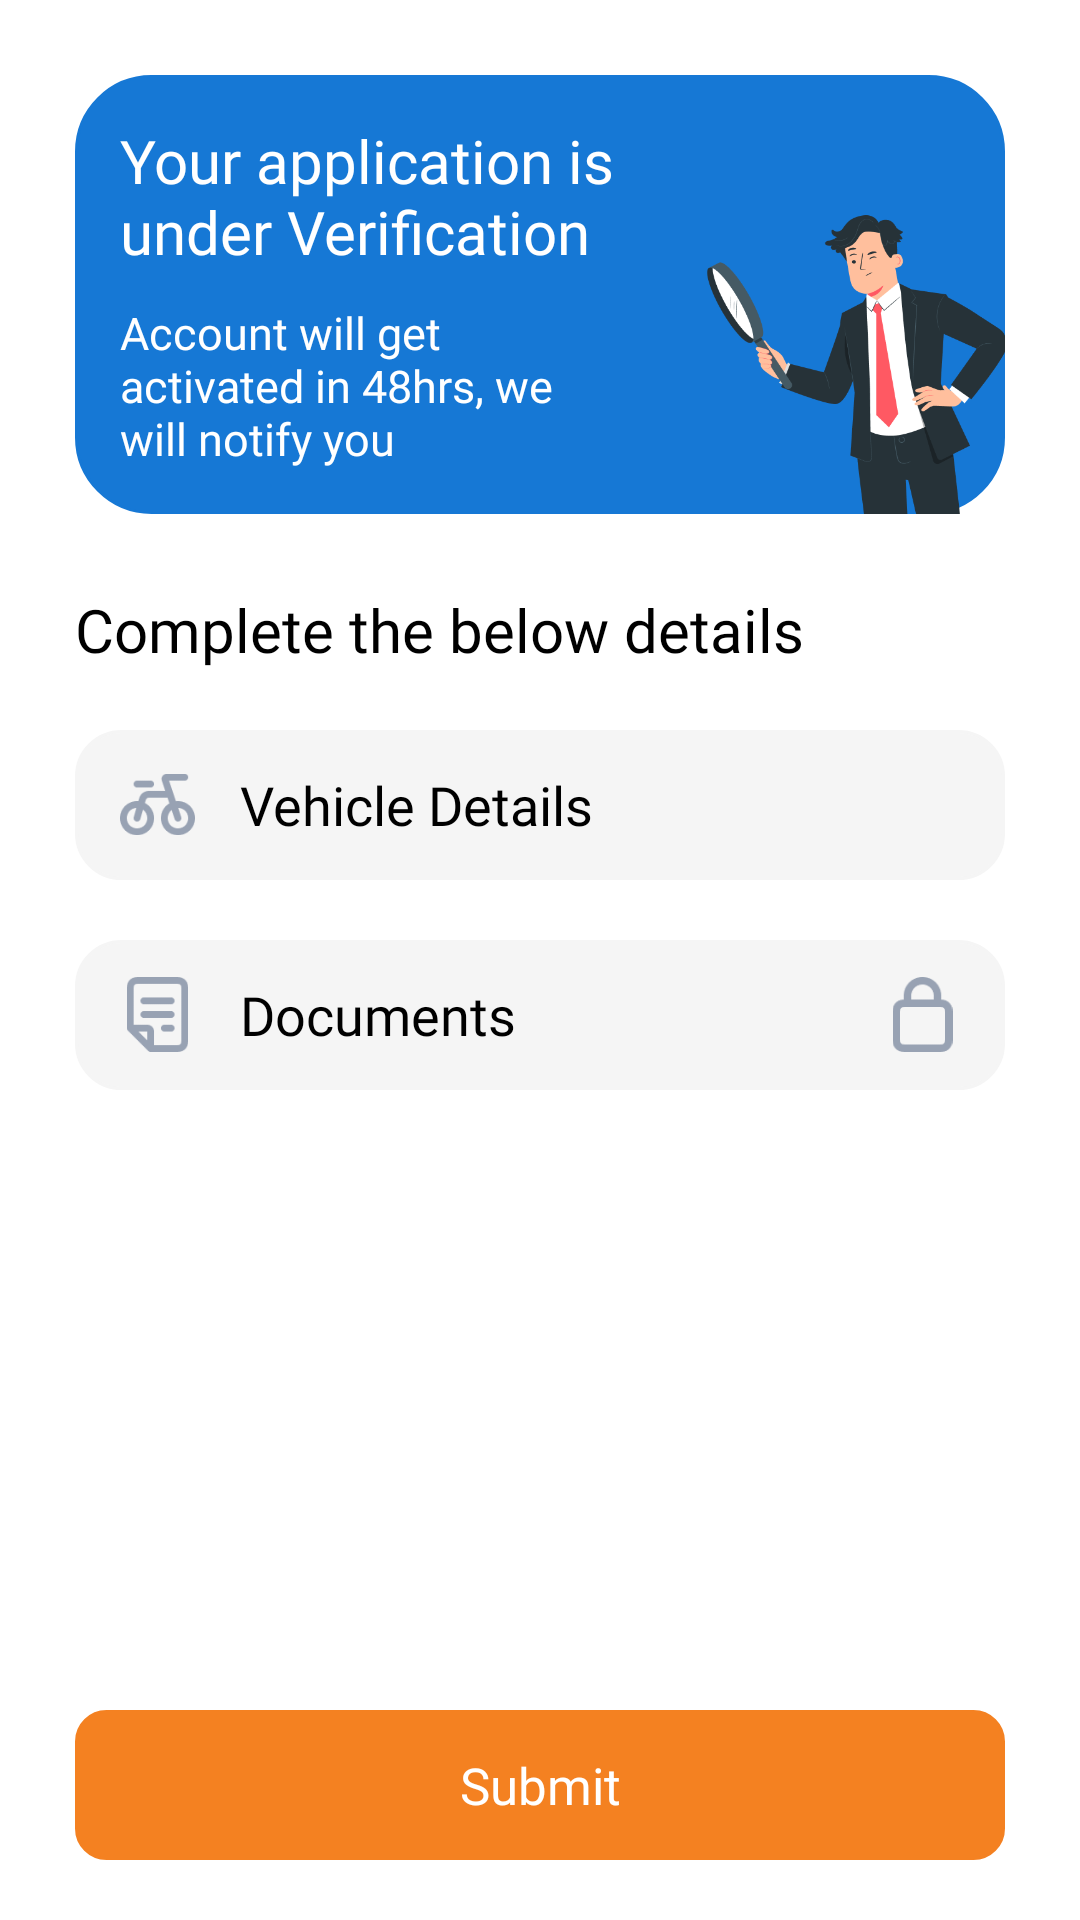

Android layout source for this screen:
<!-- AndroidManifest.xml: application theme Theme.DriverApp -->
<!-- res/layout/activity_docs.xml -->
<?xml version="1.0" encoding="utf-8"?>
<layout
    xmlns:android="http://schemas.android.com/apk/res/android"
    xmlns:app="http://schemas.android.com/apk/res-auto"
    xmlns:tools="http://schemas.android.com/tools"
    tools:context=".Logins.DocsActivity">

    <RelativeLayout
        android:layout_width="match_parent"
        android:layout_height="match_parent"
        android:background="@color/white">

        <LinearLayout
            android:layout_width="match_parent"
            android:layout_height="wrap_content"
            android:layout_marginStart="25dp"
            android:layout_marginEnd="25dp"
            android:layout_marginTop="25dp"
            android:layout_marginBottom="25dp"
            android:orientation="vertical">

            <LinearLayout
                android:layout_width="match_parent"
                android:layout_height="wrap_content"
                android:orientation="horizontal"
                android:background="@drawable/round_colorprimary">
               <LinearLayout
                   android:layout_width="match_parent"
                   android:layout_height="wrap_content"
                   android:padding="15dp"
                   android:layout_weight="1"
                   android:orientation="vertical">
                   <TextView
                       android:layout_width="match_parent"
                       android:layout_height="wrap_content"
                       android:text="Your application is under Verification"
                       android:textColor="@color/white"
                       android:textSize="20sp"
                       android:fontFamily="@font/teachers_semibold" />

                   <TextView
                       android:layout_width="match_parent"
                       android:layout_height="wrap_content"
                       android:layout_marginTop="10dp"
                       android:fontFamily="@font/teachers_medium"
                       android:text="Account will get activated in 48hrs, we will notify you"
                       android:textColor="@color/white"
                       android:textSize="15sp" />
               </LinearLayout>

                <androidx.appcompat.widget.AppCompatImageView
                    android:layout_width="100dp"
                    android:layout_height="100dp"
                    android:layout_marginStart="15dp"
                    android:layout_gravity="bottom"
                    android:scaleType="fitXY"
                    android:src="@drawable/approve_character"/>
            </LinearLayout>

            <TextView
                android:layout_width="match_parent"
                android:layout_height="wrap_content"
                android:layout_marginTop="25dp"
                android:fontFamily="@font/teachers_medium"
                android:text="Complete the below details"
                android:textColor="@color/black"
                android:textSize="20sp" />

            <RelativeLayout
                android:id="@+id/relativeVehicle"
                android:layout_width="match_parent"
                android:layout_height="50dp"
                android:layout_marginTop="20dp"
                android:background="@drawable/round_lightgray">
                <androidx.appcompat.widget.AppCompatImageView
                    android:id="@+id/imgCycle"
                    android:layout_width="25dp"
                    android:layout_height="25dp"
                    android:layout_marginStart="15dp"
                    android:layout_centerVertical="true"
                    android:src="@drawable/cycle_ic"/>
                <TextView
                    android:id="@+id/txt_vehicle_details"
                    android:layout_width="match_parent"
                    android:layout_height="wrap_content"
                    android:layout_centerVertical="true"
                    android:layout_marginStart="15dp"
                    android:layout_toRightOf="@+id/imgCycle"
                    android:text="Vehicle Details"
                    android:textColor="@color/black"
                    android:textSize="18sp"
                    android:fontFamily="@font/teachers_regular" />
                <androidx.appcompat.widget.AppCompatImageView
                    android:layout_width="20dp"
                    android:layout_height="20dp"
                    android:layout_marginEnd="15dp"
                    android:layout_centerVertical="true"
                    android:layout_alignParentEnd="true"
                    android:src="@drawable/right_arrow"
                    android:tint="@color/colorPrimary"/>
            </RelativeLayout>

            <RelativeLayout
                android:id="@+id/relativeDocuments"
                android:layout_width="match_parent"
                android:layout_height="50dp"
                android:layout_marginTop="20dp"
                android:background="@drawable/round_lightgray">
                <androidx.appcompat.widget.AppCompatImageView
                    android:id="@+id/imgDoc"
                    android:layout_width="25dp"
                    android:layout_height="25dp"
                    android:layout_marginStart="15dp"
                    android:layout_centerVertical="true"
                    android:src="@drawable/doc_ic"/>
                <TextView
                    android:layout_width="match_parent"
                    android:layout_height="wrap_content"
                    android:layout_centerVertical="true"
                    android:layout_marginStart="15dp"
                    android:layout_toRightOf="@+id/imgDoc"
                    android:text="Documents"
                    android:textColor="@color/black"
                    android:textSize="18sp"
                    android:fontFamily="@font/teachers_regular" />
                <androidx.appcompat.widget.AppCompatImageView
                    android:layout_width="25dp"
                    android:layout_height="25dp"
                    android:layout_marginEnd="15dp"
                    android:layout_centerVertical="true"
                    android:layout_alignParentEnd="true"
                    android:src="@drawable/key_ic"/>
            </RelativeLayout>

        </LinearLayout>


        <LinearLayout
            android:id="@+id/linearSublit"
            android:layout_width="match_parent"
            android:layout_height="50dp"
            android:layout_marginTop="20dp"
            android:layout_marginBottom="20dp"
            android:layout_marginStart="25dp"
            android:layout_marginEnd="25dp"
            android:layout_alignParentBottom="true"
            android:background="@drawable/round_button">
            <TextView
                android:layout_width="match_parent"
                android:layout_height="match_parent"
                android:gravity="center"
                android:text="Submit"
                android:textColor="@color/white"
                android:textSize="17sp"
                android:fontFamily="@font/teachers_medium" />
        </LinearLayout>
    </RelativeLayout>

</layout>
<!-- resources referenced by this layout -->
<resources>
  <color name="black">#000000</color>
  <color name="colorPrimary">#1678d5</color>
  <color name="white">#FFFFFF</color>
  <!-- drawable approve_character: png bitmap (drawable, 30065 bytes) -->
  <!-- drawable cycle_ic: png bitmap (drawable, 2026 bytes) -->
  <!-- drawable doc_ic: png bitmap (drawable, 1153 bytes) -->
  <!-- drawable key_ic: png bitmap (drawable, 1289 bytes) -->
  <!-- drawable round_button (drawable) -->
  <?xml version="1.0" encoding="utf-8"?>
  <shape xmlns:android="http://schemas.android.com/apk/res/android"
      android:shape="rectangle" android:padding="10dp">
  
      <solid android:color="@color/menuSelect"/>
      <stroke android:width="1dp" android:color="@color/menuSelect" />
      <corners
          android:bottomRightRadius="10dp"
          android:bottomLeftRadius="10dp"
          android:topLeftRadius="10dp"
          android:topRightRadius="10dp" />
  </shape>
  <!-- drawable round_colorprimary (drawable) -->
  <?xml version="1.0" encoding="utf-8"?>
  <shape xmlns:android="http://schemas.android.com/apk/res/android"
      android:shape="rectangle" android:padding="10dp">
  
      <solid android:color="@color/colorPrimary"/>
      <stroke android:width="1dp" android:color="@color/colorPrimary" />
      <corners
          android:bottomRightRadius="25dp"
          android:bottomLeftRadius="25dp"
          android:topLeftRadius="25dp"
          android:topRightRadius="25dp" />
  </shape>
  <!-- drawable round_lightgray (drawable) -->
  <?xml version="1.0" encoding="utf-8"?>
  <shape xmlns:android="http://schemas.android.com/apk/res/android"
      android:shape="rectangle" android:padding="10dp">
  
      <solid android:color="@color/lightGray"/>
      <stroke android:width="1dp" android:color="@color/lightGray" />
      <corners
          android:bottomRightRadius="15dp"
          android:bottomLeftRadius="15dp"
          android:topLeftRadius="15dp"
          android:topRightRadius="15dp" />
  </shape>
  <style name="Theme.DriverApp" parent="Base.Theme.DriverApp" />
  <color name="menuSelect">#f48121</color>
  <color name="lightGray">#F5F5F5</color>
  <style name="Base.Theme.DriverApp" parent="Theme.Material3.DayNight.NoActionBar">
          
          
      </style>
</resources>
